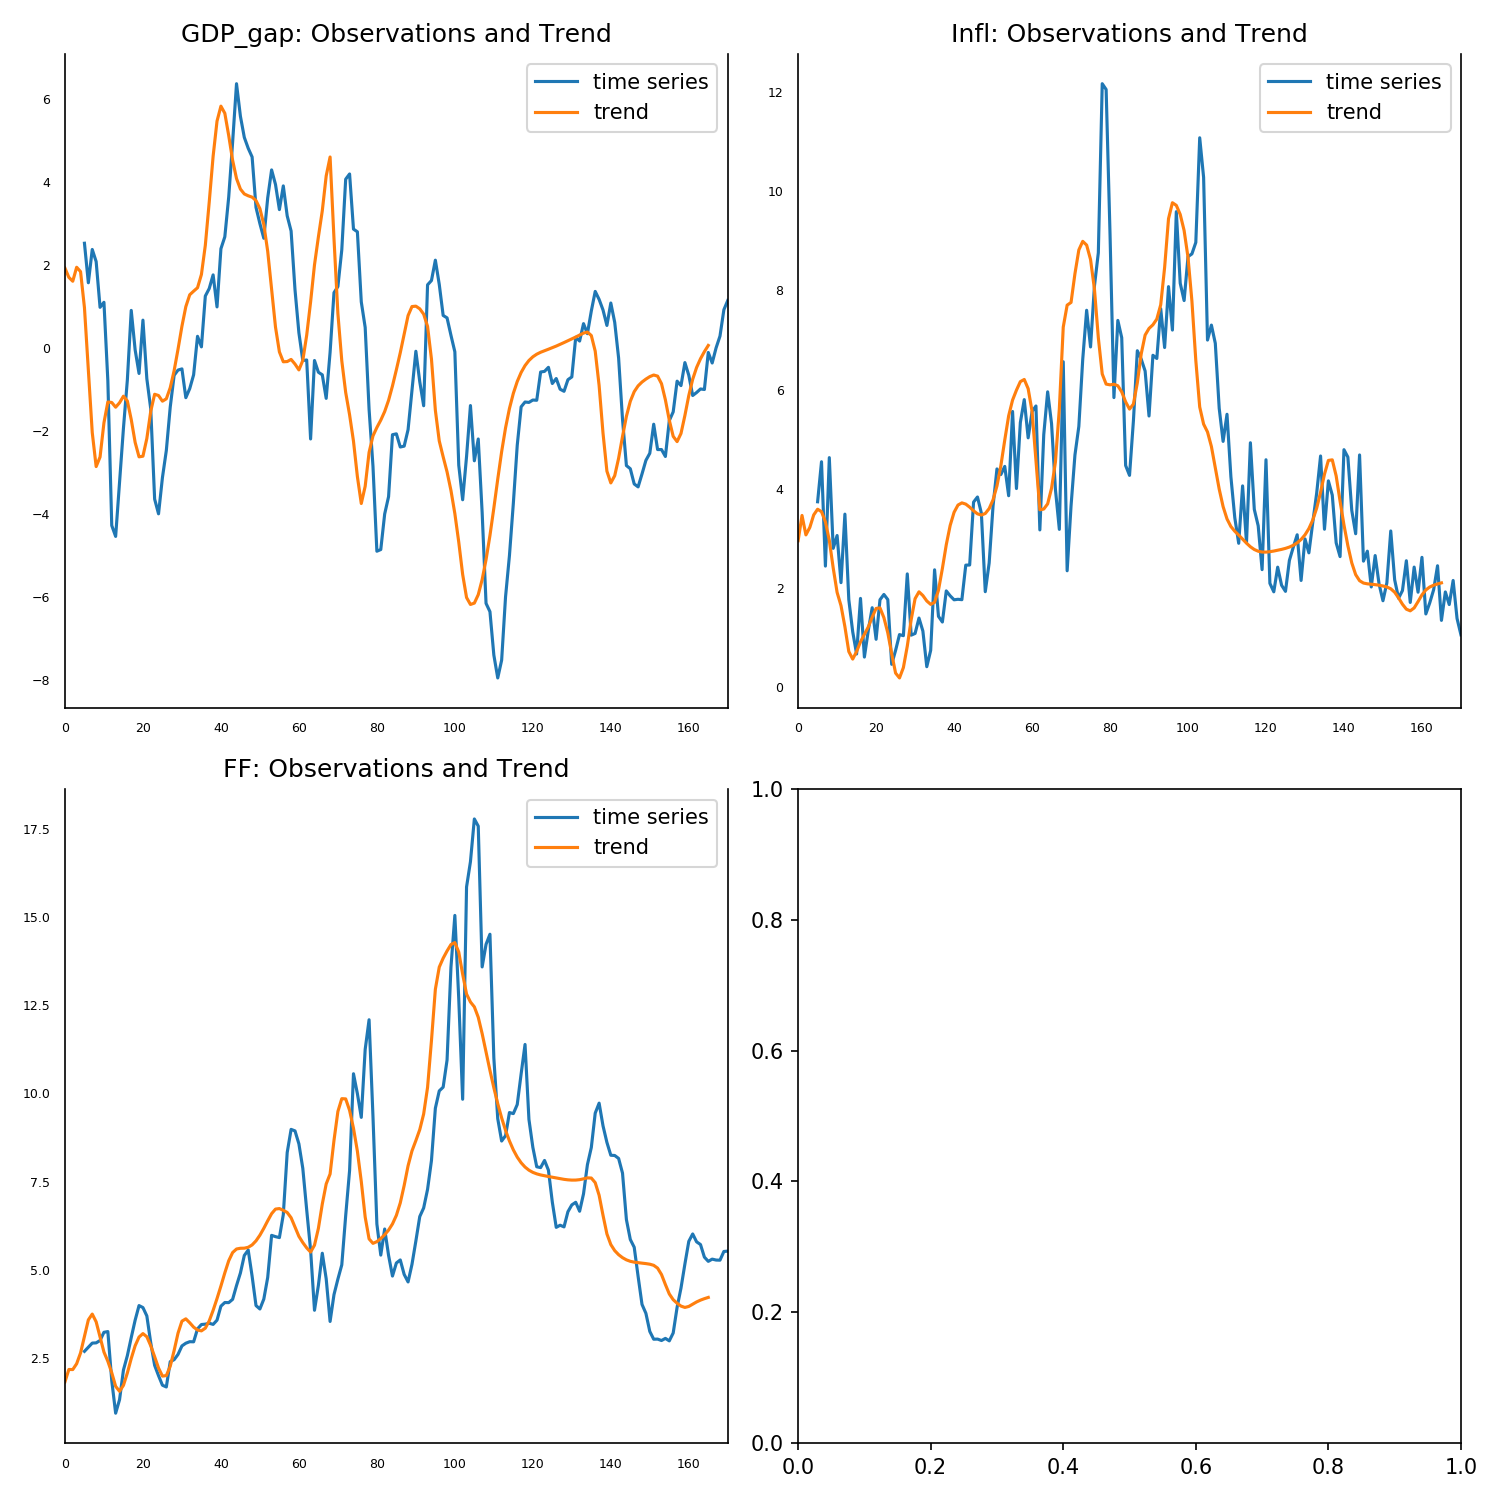

The data file committed next to this chart (first rows):
, 0, 1, 2
0, 1.926, 2.948, 1.829
1, 1.705, 3.458, 2.179
2, 1.611, 3.065, 2.177
3, 1.949, 3.216, 2.342
4, 1.843, 3.469, 2.649
5, 0.9746, 3.584, 3.118
6, -0.5198, 3.534, 3.585
7, -2.037, 3.329, 3.749
8, -2.856, 2.955, 3.53
9, -2.627, 2.398, 3.096
10, -1.801, 1.905, 2.673
11, -1.299, 1.637, 2.411
12, -1.311, 1.212, 2.087
13, -1.425, 0.7108, 1.701
14, -1.318, 0.5582, 1.56
15, -1.16, 0.7112, 1.73
16, -1.274, 0.9066, 2.079
17, -1.723, 1.058, 2.491
18, -2.273, 1.208, 2.851
19, -2.622, 1.405, 3.098
20, -2.607, 1.581, 3.196
21, -2.18, 1.591, 3.106
22, -1.523, 1.396, 2.852
23, -1.113, 1.089, 2.541
24, -1.143, 0.6664, 2.221
25, -1.28, 0.276, 1.991
26, -1.223, 0.1777, 2.006
27, -0.9557, 0.3871, 2.27
28, -0.5445, 0.8201, 2.716
29, -0.02667, 1.355, 3.209
30, 0.5262, 1.778, 3.548
31, 0.9989, 1.916, 3.614
32, 1.285, 1.841, 3.503
33, 1.372, 1.732, 3.379
34, 1.455, 1.663, 3.298
35, 1.775, 1.704, 3.273
36, 2.478, 1.949, 3.35
37, 3.518, 2.387, 3.557
38, 4.625, 2.868, 3.855
39, 5.471, 3.257, 4.188
40, 5.832, 3.521, 4.544
41, 5.661, 3.668, 4.917
42, 5.124, 3.712, 5.26
43, 4.528, 3.687, 5.493
44, 4.087, 3.626, 5.593
45, 3.833, 3.552, 5.614
46, 3.716, 3.49, 5.617
47, 3.671, 3.466, 5.642
48, 3.639, 3.497, 5.709
49, 3.557, 3.596, 5.824
50, 3.362, 3.775, 5.985
51, 2.98, 4.054, 6.18
52, 2.333, 4.462, 6.393
53, 1.425, 4.98, 6.594
54, 0.5052, 5.469, 6.725
55, -0.09195, 5.786, 6.739
56, -0.3302, 5.987, 6.69
57, -0.3247, 6.16, 6.628
58, -0.2734, 6.203, 6.48
59, -0.3851, 6.017, 6.212
... 106 more rows
